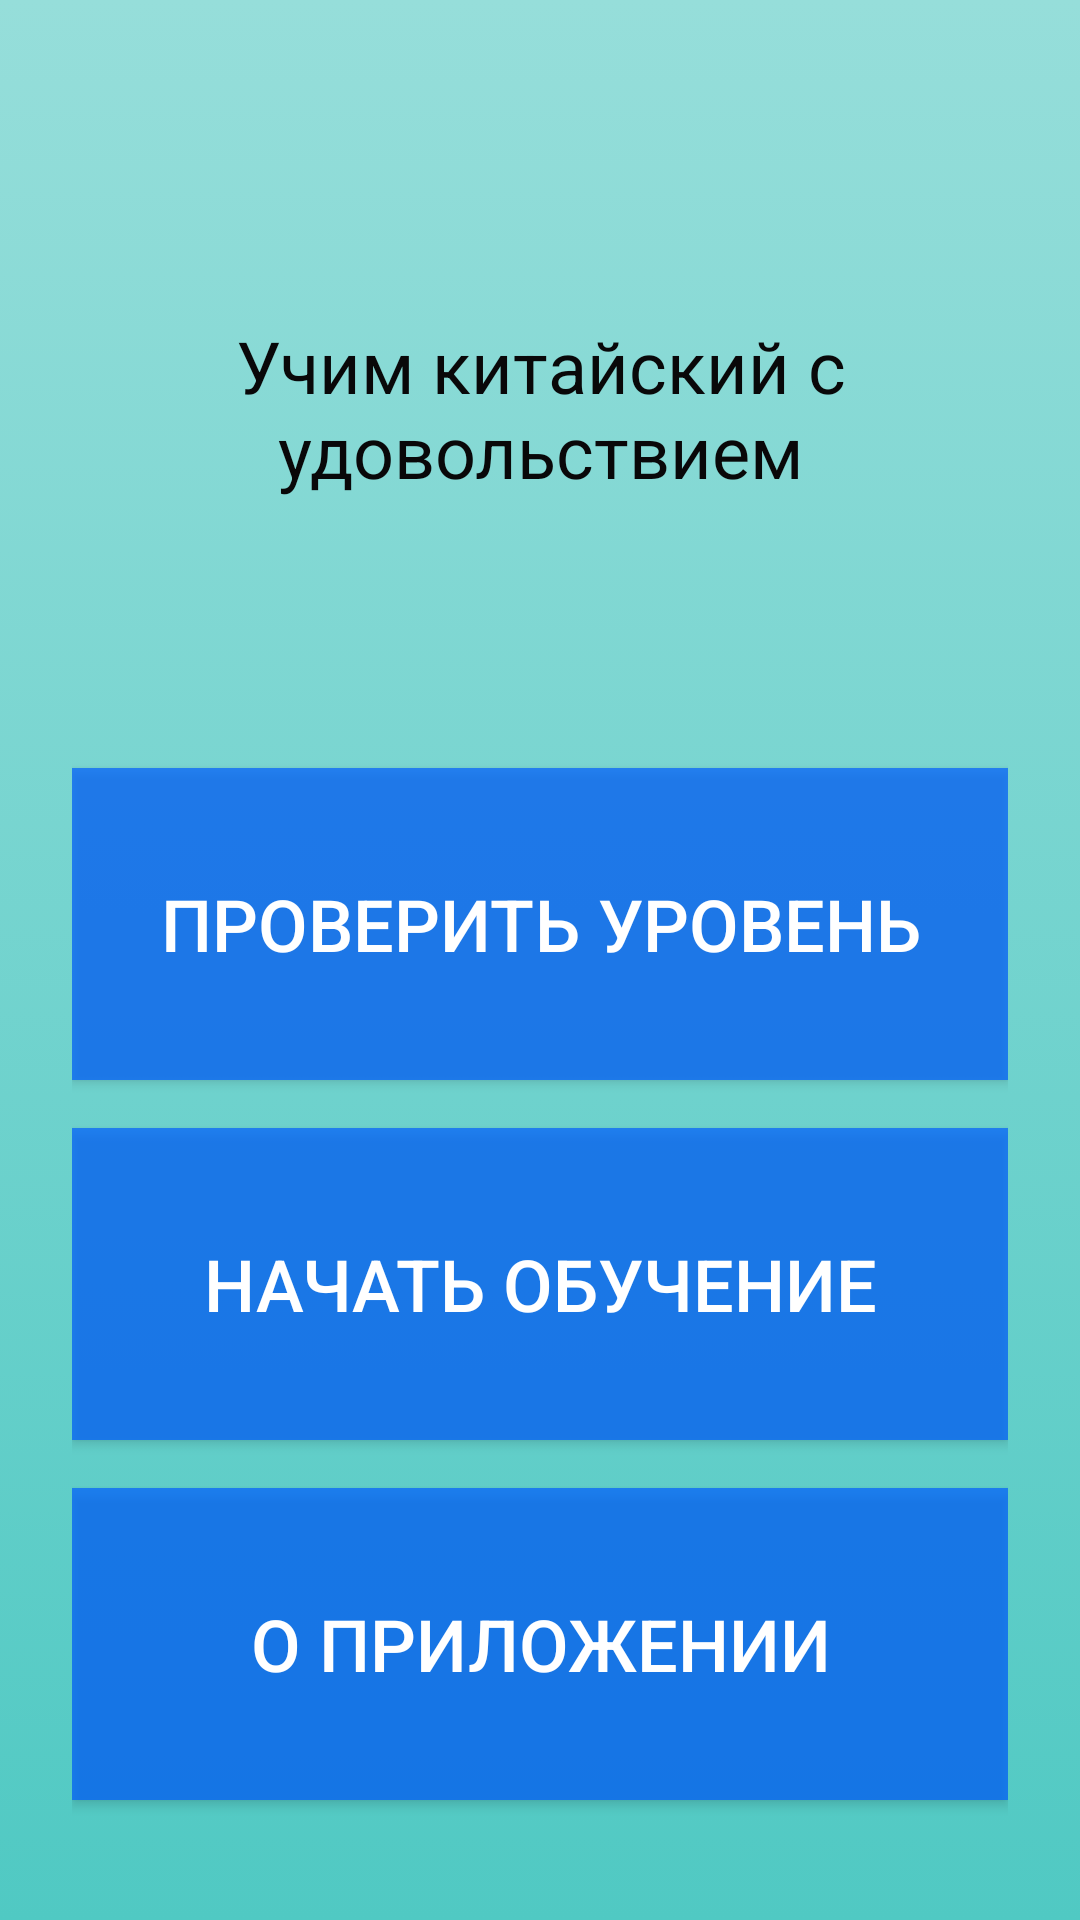

The Android layout XML behind this screen, and the referenced resources:
<!-- AndroidManifest.xml: application theme AppTheme -->
<!-- res/layout/activity_main.xml -->
<?xml version="1.0" encoding="utf-8"?>
<androidx.constraintlayout.widget.ConstraintLayout xmlns:app="http://schemas.android.com/apk/res-auto"
    android:layout_width="fill_parent"
    android:layout_height="fill_parent"
    android:orientation="vertical"
    xmlns:android="http://schemas.android.com/apk/res/android"
    android:background="@drawable/bg_main"
    android:padding="24dp">


    <LinearLayout
        android:layout_width="0dp"
        android:layout_height="match_parent"
        android:orientation="vertical"
        app:layout_constraintBottom_toBottomOf="parent"
        app:layout_constraintEnd_toEndOf="parent"
        app:layout_constraintStart_toStartOf="parent"
        app:layout_constraintTop_toTopOf="parent">

        <TextView
            android:layout_width="match_parent"
            android:layout_height="12dp"
            android:layout_gravity="center_horizontal"
            android:layout_marginStart="24dp"
            android:layout_marginTop="16dp"
            android:layout_marginEnd="24dp"
            android:layout_marginBottom="8dp"
            android:layout_weight="1"
            android:gravity="center"
            android:text="@string/learWithPleasuer"
            android:textColor="#090809"
            android:textSize="24dp"
            app:layout_constraintBottom_toBottomOf="parent"
            app:layout_constraintEnd_toEndOf="parent"
            app:layout_constraintStart_toStartOf="parent"
            app:layout_constraintTop_toTopOf="parent"
            app:layout_constraintVertical_bias="0.038" />


        <LinearLayout
            android:layout_width="match_parent"
            android:layout_height="0dp"
            android:layout_marginTop="8dp"
            android:layout_marginBottom="8dp"
            android:layout_weight="2"
            android:orientation="vertical"
            app:layout_constraintBottom_toBottomOf="parent"
            app:layout_constraintEnd_toEndOf="parent"
            app:layout_constraintStart_toStartOf="parent"
            app:layout_constraintTop_toTopOf="parent"
            app:layout_constraintVertical_bias="0.693">


            <Button
                android:id="@+id/test_your_level"

                android:layout_width="match_parent"
                android:layout_height="0dp"
                android:layout_gravity="center"
                android:layout_marginStart="0dp"
                android:layout_marginTop="8dp"
                android:layout_marginEnd="0dp"
                android:layout_marginBottom="8dp"
                android:layout_weight="1"
                android:background="#B3005EFF"
                android:gravity="center"
                android:onClick="onClick"
                android:text="@string/test_your_level"
                android:textSize="24sp"
                app:layout_constraintBottom_toBottomOf="parent"
                app:layout_constraintEnd_toEndOf="parent"
                app:layout_constraintStart_toStartOf="parent"
                app:layout_constraintTop_toTopOf="parent"
                app:layout_constraintVertical_bias="0.415" />

            <Button

                android:id="@+id/start_learn"
                android:layout_width="match_parent"
                android:layout_height="0dp"
                android:layout_gravity="center"
                android:layout_marginStart="0dp"
                android:layout_marginTop="8dp"
                android:layout_marginEnd="0dp"
                android:layout_marginBottom="8dp"
                android:layout_weight="1"
                android:background="#B3005EFF"
                android:gravity="center"
                android:text="@string/start_learn"
                android:textSize="24sp"
                app:layout_constraintBottom_toBottomOf="parent"
                app:layout_constraintEnd_toEndOf="parent"
                app:layout_constraintStart_toStartOf="parent"
                app:layout_constraintTop_toTopOf="parent"
                app:layout_constraintVertical_bias="0.695" />
            <Button

                android:id="@+id/aboutApp"
                android:layout_width="match_parent"
                android:layout_height="0dp"
                android:layout_gravity="center"
                android:layout_marginStart="0dp"
                android:layout_marginTop="8dp"
                android:layout_marginEnd="0dp"
                android:layout_marginBottom="8dp"
                android:layout_weight="1"
                android:background="#B3005EFF"
                android:gravity="center"
                android:text="@string/aboutApp"
                android:textSize="24sp"
                app:layout_constraintBottom_toBottomOf="parent"
                app:layout_constraintEnd_toEndOf="parent"
                app:layout_constraintStart_toStartOf="parent"
                app:layout_constraintTop_toTopOf="parent"
                app:layout_constraintVertical_bias="0.695" />


        </LinearLayout>



    </LinearLayout>

    

</androidx.constraintlayout.widget.ConstraintLayout>
<!-- resources referenced by this layout -->
<resources>
  <!-- drawable bg_main (drawable) -->
  <?xml version="1.0" encoding="utf-8"?>
  <selector xmlns:android="http://schemas.android.com/apk/res/android">
      <item>
          <shape>
              <gradient
                  android:angle="90"
                  android:startColor="#50C9C3"
                  android:endColor="#96DEDA"
                  android:type="linear"/>
  
          </shape>
      </item>
  </selector>
  <string name="aboutApp">О приложении </string>
  <string name="learWithPleasuer">Учим китайский с удовольствием</string>
  <string name="start_learn">Начать обучение</string>
  <string name="test_your_level">Проверить уровень</string>
  <style name="AppTheme" parent="Theme.AppCompat">
          
          <item name="colorPrimary">#2196F3</item>
          <item name="colorPrimaryDark">#1976D2</item>
          <item name="colorAccent">#7C4DFF</item>
      </style>
</resources>
